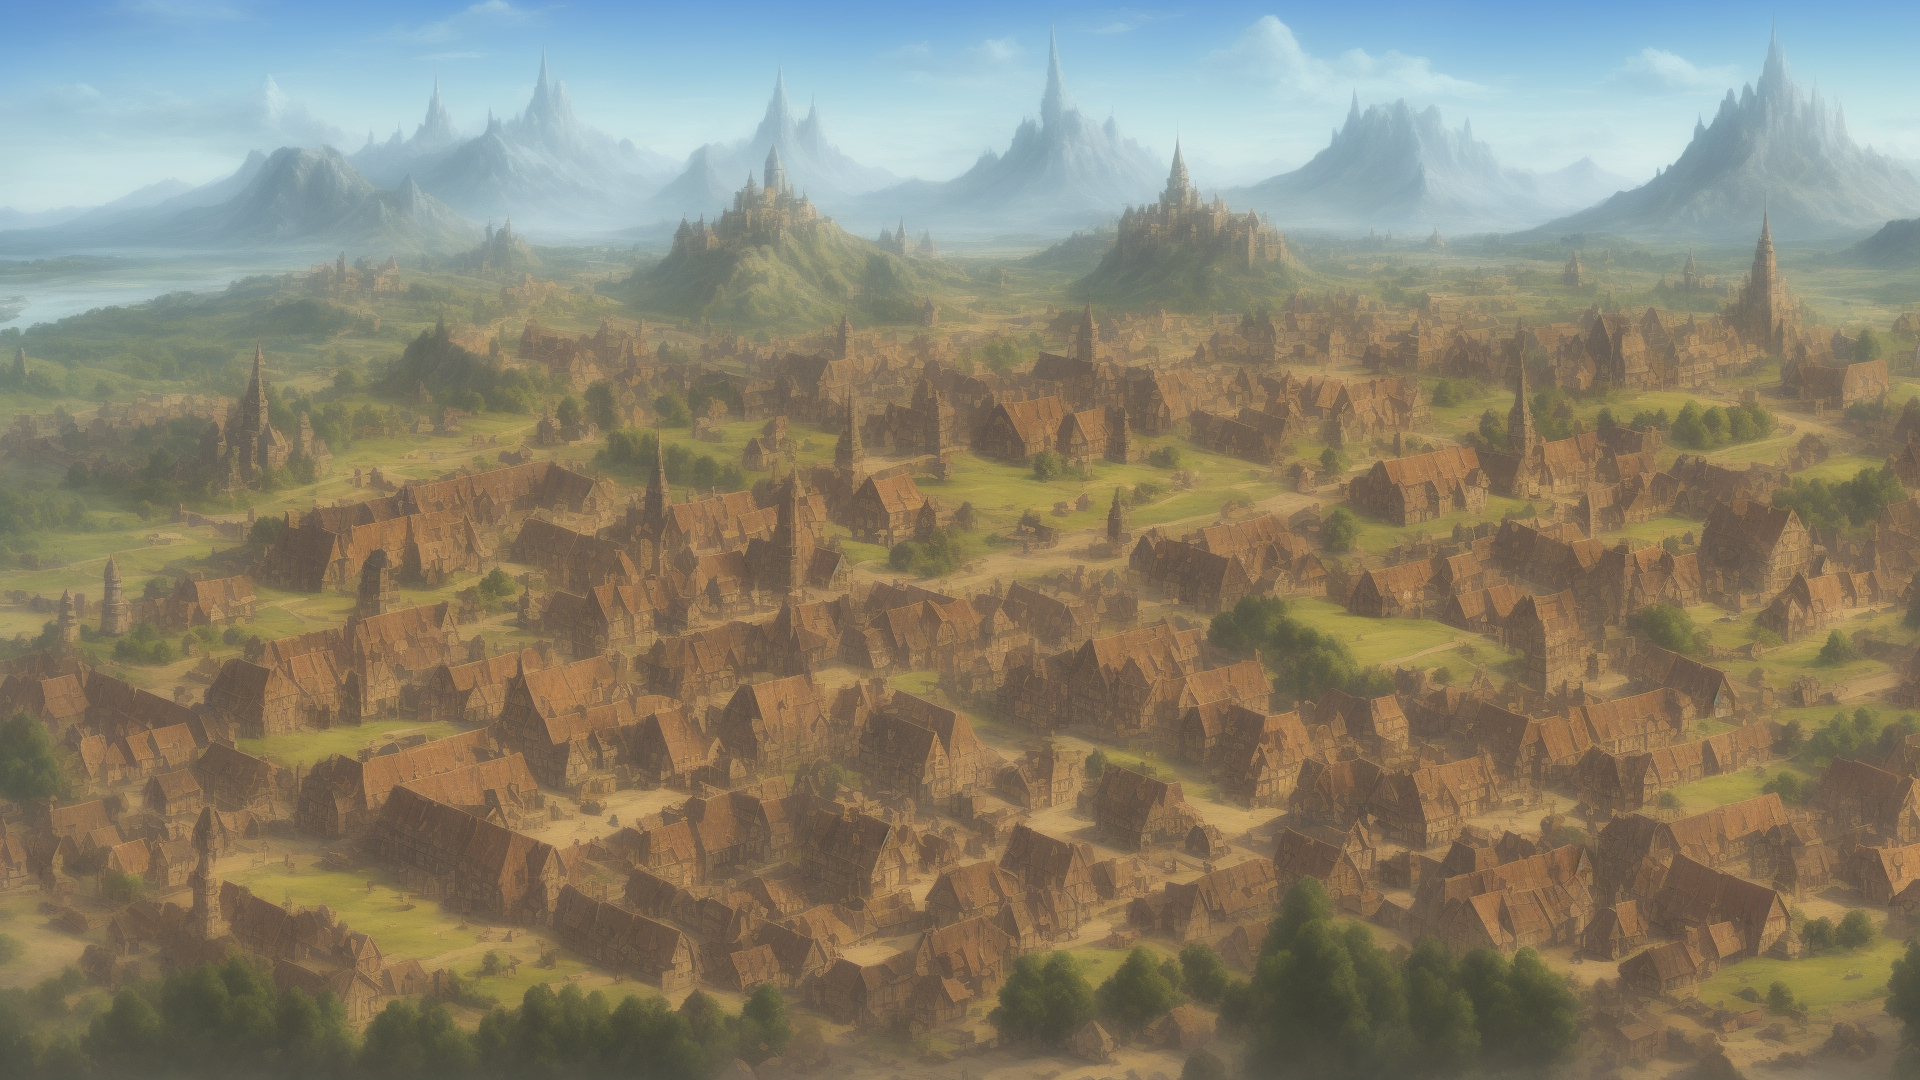
Generation parameters embedded in this image by AUTOMATIC1111 Stable Diffusion web UI or a fork of it (Forge, ...) (PNG 'parameters' text chunk):
Town distant shot, fantasy
Negative prompt: Human
Steps: 20, Sampler: Euler a, CFG scale: 7, Seed: 3980915948, Size: 1920x1080, Model hash: a60cfaa90d, Model: dreamshaper_5BakedVae